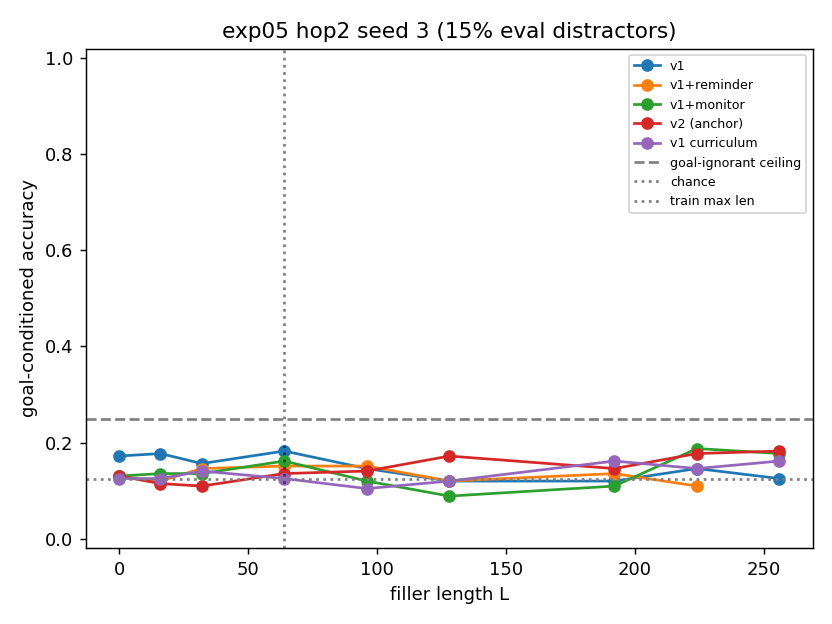

The file beside this chart, header and first rows:
L, v1, v1_reminder, v1_monitor, v2_anchor, v1c, monc, chance
0, 0.1719, 0.1302, 0.1302, 0.1302, 0.125, nan, 0.125
16, 0.1771, 0.1198, 0.1354, 0.1146, 0.125, nan, 0.125
32, 0.1562, 0.1458, 0.1354, 0.1094, 0.1406, nan, 0.125
64, 0.1823, 0.151, 0.1615, 0.1354, 0.125, nan, 0.125
96, 0.1458, 0.151, 0.1198, 0.1406, 0.1042, nan, 0.125
128, 0.1198, 0.1198, 0.08854, 0.1719, 0.1198, nan, 0.125
192, 0.1198, 0.1354, 0.1094, 0.1458, 0.1615, nan, 0.125
224, 0.1458, 0.1094, 0.1875, 0.1771, 0.1458, nan, 0.125
256, 0.125, nan, 0.1771, 0.1823, 0.1615, nan, 0.125
